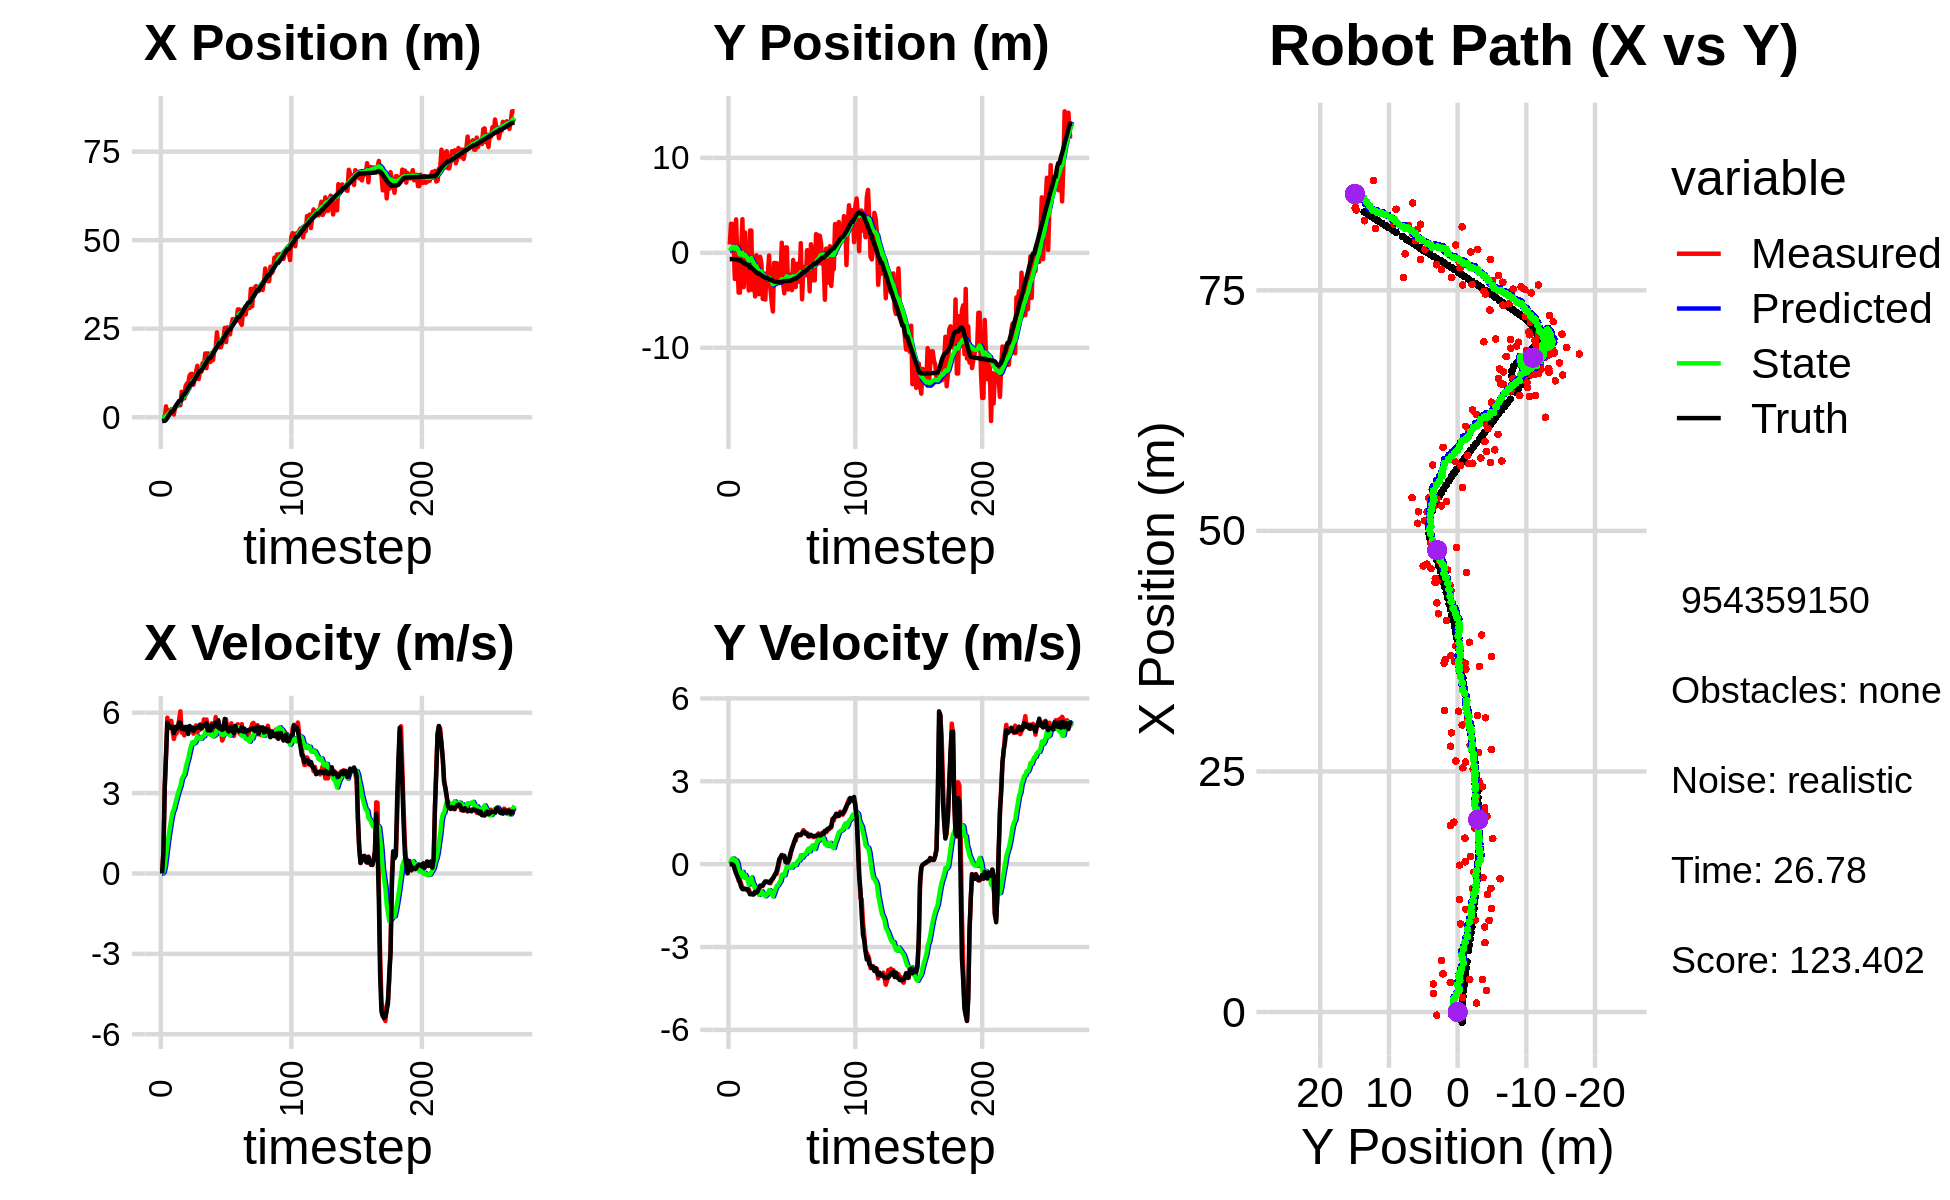

The table this chart was drawn from, first rows:
-1.019298031370456936e+00, 2.367652957043008932e+00, 0.000000000000000000e+00, 0.000000000000000000e+00, 0.000000000000000000e+00, 0.000000000000000000e+00, 0.000000000000000000e+00, 0.000000000000000000e+00, -5.451023086950732011e-02, 1.802192493843072785e-01, 0.000000000000000000e+00, 0.000000000000000000e+00, -1.069307446353354285e+00, -6.602925604791668457e-01, 0.000000000000000000e+00, 0.000000000000000000e+00, 0.000000000000000000e+00, -2.460361247358378023e-05
-2.331549521401177494e-01, 8.761275464515959621e-01, 0.000000000000000000e+00, -0.000000000000000000e+00, -5.451023086950732011e-02, 1.802192493843072785e-01, 0.000000000000000000e+00, 0.000000000000000000e+00, -6.373489063806096755e-02, 2.286708988136773590e-01, -1.807358836870657853e-03, 1.677691695034470160e-02, -1.069307446353354285e+00, -6.602925604791668457e-01, 0.000000000000000000e+00, 0.000000000000000000e+00, 0.000000000000000000e+00, 2.038950624410063028e-04
-3.239127994185287962e-01, 3.055581001025447829e+00, 7.909999917605885500e-01, -1.631354160806490364e-04, -6.391562652174803683e-02, 2.303485905087118424e-01, -1.807358836870657853e-03, 1.677691695034470160e-02, -6.141090087565934802e-02, 4.206292796413057533e-01, 4.756792587600079669e-02, 1.103069882521311162e-01, -1.035432934148989181e+00, -6.602934326521683328e-01, 8.000000000000000444e-01, 0.000000000000000000e+00, 8.000000119209289551e-01, 2.062394632957875729e-04
-3.239127994185287962e-01, 3.055581001025447829e+00, 3.200999907127655586e+00, -6.601725122159570348e-04, -5.665410828805926557e-02, 4.316599784665188788e-01, 4.756792587600079669e-02, 1.103069882521311162e-01, 1.763357964396174149e-02, 6.022727555272771038e-01, 2.625677413047571296e-01, 2.019332370511340291e-01, -1.035432934148989181e+00, -6.602934326521683328e-01, 3.200000000000000178e+00, -8.999999999999999320e-03, 3.200000047683715820e+00, 2.062394632957875729e-04
3.077213168598285531e+00, 1.070621634052647986e+00, 4.408904988269338077e+00, -2.893264619323227330e-02, 4.389035377443745167e-02, 6.224660792323905012e-01, 2.625677413047571296e-01, 2.019332370511340291e-01, 3.624329868115838127e-01, 6.415091162410139214e-01, 6.558366963280540807e-01, 2.006150555038927474e-01, -7.516843078655277566e-01, -6.609129666388966484e-01, 4.400000000000000355e+00, -4.200000000000000261e-02, 4.400000095367431641e+00, 6.562225986272096634e-03
9.299584632575673693e-01, -2.756160456223176958e+00, 5.814270301430281229e+00, -1.781820450031718628e-01, 4.280166564443892430e-01, 6.615706217914032461e-01, 6.558366963280540807e-01, 2.006150555038927474e-01, 6.632407450106441171e-01, 4.141009019782432299e-01, 1.046546531263284230e+00, 1.880323687689200440e-02, -1.951810116219496738e-01, -6.700262609225818844e-01, 5.631999999999999673e+00, -1.920000000000000040e-01, 5.635000228881835938e+00, 3.063605353236198425e-02
1.918047905424600907e+00, 3.518118824080914031e+00, 5.465438889383047893e+00, -3.060285866378547048e-01, 7.678953981369724957e-01, 4.159812256659324303e-01, 1.046546531263284230e+00, 1.880323687689200440e-02, 1.033609734944129110e+00, 6.087292248125957261e-01, 1.411275843991563805e+00, 1.367924999639393291e-01, 4.460123777787544652e-01, -6.960983613804441195e-01, 5.493000000000000327e+00, -3.300000000000000155e-01, 5.502999782562255859e+00, 5.593500658869743347e-02
1.493778765603880787e+00, -7.192365689132104167e-01, 5.630741695199815489e+00, -4.009647697724157966e-01, 1.174737319343285513e+00, 6.224084748089896424e-01, 1.411275843991563805e+00, 1.367924999639393291e-01, 1.391731535125824148e+00, 5.046964612119089200e-01, 1.727178452914601037e+00, 3.791740130975107537e-02, 9.716967346604939992e-01, -7.292612762192937081e-01, 5.435999999999999943e+00, -4.359999999999999987e-01, 5.453999996185302734e+00, 7.108993828296661377e-02
2.244125843287195998e+00, -4.193994317120015580e+00, 5.697833919369394096e+00, -6.062910570557404899e-01, 1.564449380417284319e+00, 5.084882013428839720e-01, 1.727178452914601037e+00, 3.791740130975107537e-02, 1.803281044079373618e+00, 1.560935792881180673e-01, 2.038696470205064060e+00, -2.239219494748216910e-01, 1.596700549047480155e+00, -7.819145065436534647e-01, 5.477999999999999758e+00, -5.460000000000000409e-01, 5.505000114440917969e+00, 1.060083955526351929e-01
2.244125843287195998e+00, -4.193994317120015580e+00, 5.333888333439024798e+00, -5.675645941354390267e-01, 2.007150691099880202e+00, 1.337013843406358871e-01, 2.038696470205064060e+00, -2.239219494748216910e-01, 2.188035549035730387e+00, -1.796286104632133229e-01, 2.279899885218268363e+00, -4.488421088800877423e-01, 1.596700549047480155e+00, -7.819145065436534647e-01, 5.466000000000000192e+00, -6.600000000000000311e-01, 5.505000114440917969e+00, 1.060083955526351929e-01
7.559474706710259673e-01, 4.090877811706631340e-01, 5.020618011778068102e+00, -7.271336296463088988e-01, 2.416025537557557001e+00, -2.245128213512221083e-01, 2.279899885218268363e+00, -4.488421088800877423e-01, 2.436718330163198498e+00, -1.948724827774347690e-01, 2.391601434072606835e+00, -4.349910780017617329e-01, 2.223577380575531670e+00, -8.596353502451618001e-01, 5.240000000000000213e+00, -8.259999999999999565e-01, 5.304999828338623047e+00, 1.438294351100921631e-01
2.912118725351731996e+00, 3.541693616314133486e+00, 5.228181860189691221e+00, -8.385345817176191874e-01, 2.675878473570459271e+00, -2.383715905776109534e-01, 2.391601434072606835e+00, -4.349910780017617329e-01, 2.838673548306057004e+00, 2.471677347753470366e-03, 2.595446447225797648e+00, -2.789212527529497665e-01, 2.835924029373568356e+00, -9.523659457974520404e-01, 5.472000000000000419e+00, -9.050000000000000266e-01, 5.546000003814697266e+00, 1.590329855680465698e-01
3.375453241788412218e+00, -3.613483947586705547e+00, 5.223043827408912598e+00, -8.820552417697079539e-01, 3.098218193028636769e+00, -2.542044792754150767e-02, 2.595446447225797648e+00, -2.789212527529497665e-01, 3.254352658699114276e+00, -3.038362288363509189e-01, 2.784718603566534334e+00, -4.801477136069643437e-01, 3.455110430677760469e+00, -1.054882806391812089e+00, 5.392000000000000348e+00, -9.090000000000000302e-01, 5.467999935150146484e+00, 1.672991067171096802e-01
3.960832238664417915e+00, 2.135454077465179790e+00, 5.399117778948268054e+00, -9.023319558038974675e-01, 3.532824519055767887e+00, -3.518510001970473478e-01, 2.784718603566534334e+00, -4.801477136069643437e-01, 3.700025646230552301e+00, -1.997899968758820588e-01, 2.978175180811826639e+00, -3.852403051273839418e-01, 3.972646594626607186e+00, -1.142088752762757897e+00, 5.456000000000000405e+00, -8.930000000000000160e-01, 5.527999877929687500e+00, 1.655953824520111084e-01
3.383532524087296434e+00, -1.757722776506092099e+00, 5.729171923601166228e+00, -9.100502413722965089e-01, 3.997843164311734920e+00, -2.383140273886204530e-01, 2.978175180811826639e+00, -3.852403051273839418e-01, 4.094935879927791511e+00, -3.697991316388574701e-01, 3.129054343703763230e+00, -4.826591102333981365e-01, 4.598241687258477484e+00, -1.244721930696520484e+00, 5.633000000000000007e+00, -8.950000000000000178e-01, 5.703000068664550781e+00, 1.575288772583007812e-01
3.383532524087296434e+00, -1.757722776506092099e+00, 6.052122666159668540e+00, -9.613493479684886989e-01, 4.407841314298167390e+00, -4.180650426621972948e-01, 3.129054343703763230e+00, -4.826591102333981365e-01, 4.482928857618357021e+00, -5.348090664628954993e-01, 3.269812099472312550e+00, -5.684732284827173077e-01, 4.598241687258477484e+00, -1.244721930696520484e+00, 5.629999999999999893e+00, -9.120000000000000329e-01, 5.703000068664550781e+00, 1.575288772583007812e-01
7.212266087902060363e+00, -3.966319780638318360e+00, 5.263627715254107109e+00, -9.058173827705878756e-01, 4.809910067565588143e+00, -5.916563893111672634e-01, 3.269812099472312550e+00, -5.684732284827173077e-01, 5.093507920921598320e+00, -8.438543641878243351e-01, 3.512518310860760717e+00, -7.409837164500580053e-01, 5.241714358785889871e+00, -1.349035721302878743e+00, 5.399000000000000021e+00, -9.919999999999999929e-01, 5.489999771118164062e+00, 1.704206913709640503e-01
5.353974342728756497e+00, 2.349066990496194940e+00, 5.278348272647360062e+00, -1.066427202249667916e+00, 5.444759752007674258e+00, -9.179527358328301023e-01, 3.512518310860760717e+00, -7.409837164500580053e-01, 5.529284199897438690e+00, -7.048523321193169711e-01, 3.620985259808855439e+00, -6.056136227720634313e-01, 6.386335253647298593e+00, -1.565592031874265544e+00, 5.461000000000000298e+00, -1.092000000000000082e+00, 5.568999767303466797e+00, 1.993544548749923706e-01
5.353974342728756497e+00, 2.349066990496194940e+00, 5.152883106559595028e+00, -1.041078464512122270e+00, 5.891382725878324678e+00, -7.654136943965232920e-01, 3.620985259808855439e+00, -6.056136227720634313e-01, 5.929963103074370245e+00, -5.679268217377332340e-01, 3.692706479302704903e+00, -4.827412597094863367e-01, 6.386335253647298593e+00, -1.565592031874265544e+00, 5.376999999999999780e+00, -1.078000000000000069e+00, 5.484000205993652344e+00, 1.993544548749923706e-01
8.835509061952295795e+00, -3.926380377909724828e+00, 5.466293709517027644e+00, -1.095561935538507559e+00, 6.299233751004640780e+00, -6.162009477086818343e-01, 3.692706479302704903e+00, -4.827412597094863367e-01, 6.582177237662298452e+00, -8.772985968411216584e-01, 3.925236791945225789e+00, -6.618861737378167742e-01, 7.002776980881788127e+00, -1.689684373026770769e+00, 5.469000000000000306e+00, -1.096000000000000085e+00, 5.578000068664550781e+00, 1.978006660938262939e-01
9.531152725336198728e+00, -2.564264755745123914e+00, 5.278973130993073859e+00, -1.058251762449204270e+00, 6.974700916856821031e+00, -9.434872142149033358e-01, 3.925236791945225789e+00, -6.618861737378167742e-01, 7.237617037829681799e+00, -1.075837630501965236e+00, 4.131711408580530431e+00, -7.534305200844279016e-01, 7.627702593649907215e+00, -1.814792614562471762e+00, 5.455000000000000071e+00, -1.096999999999999975e+00, 5.564000129699707031e+00, 1.978430747985839844e-01
9.519094706083079060e+00, -4.593972903478904968e+00, 5.292395658215935050e+00, -1.026365907400281774e+00, 7.650788178687735197e+00, -1.151180682510408060e+00, 4.131711408580530431e+00, -7.534305200844279016e-01, 7.851759010289055318e+00, -1.405533468573017419e+00, 4.293059234441269467e+00, -9.216229608098411852e-01, 8.255029559441338094e+00, -1.939908963166206091e+00, 5.205000000000000071e+00, -1.000999999999999890e+00, 5.300000190734863281e+00, 1.915543824434280396e-01
1.170990979662778386e+01, -2.516835738177627402e-01, 5.494249653951767343e+00, -1.035617031448271552e+00, 8.281064933733182087e+00, -1.497695764654001449e+00, 4.293059234441269467e+00, -9.216229608098411852e-01, 8.602253804751207156e+00, -1.415567101937502015e+00, 4.530534611868179518e+00, -8.703292096727889282e-01, 8.857938647176339941e+00, -2.055115801177414880e+00, 5.506000000000000227e+00, -1.030000000000000027e+00, 5.600999832153320312e+00, 1.863051950931549072e-01
1.223040664255538523e+01, -4.344883066057483312e+00, 5.431259737605353521e+00, -9.516370051502439642e-01, 9.055307265938024486e+00, -1.502600022904780896e+00, 4.530534611868179518e+00, -8.703292096727889282e-01, 9.341917917234155766e+00, -1.705843482776003839e+00, 4.736947722567758312e+00, -1.001853850431313919e+00, 9.487951160080122293e+00, -2.171017270635244856e+00, 5.429999999999999716e+00, -9.839999999999999858e-01, 5.518000125885009766e+00, 1.734540611505508423e-01
1.223040664255538523e+01, -4.344883066057483312e+00, 5.397770002742860562e+00, -9.457691084692668726e-01, 9.815612689490931686e+00, -1.806028867819135186e+00, 4.736947722567758312e+00, -1.001853850431313919e+00, 1.003236612701146946e+01, -1.981602300653321214e+00, 4.892267294182022219e+00, -1.113421961497481405e+00, 9.487951160080122293e+00, -2.171017270635244856e+00, 5.448000000000000398e+00, -8.629999999999999893e-01, 5.515999794006347656e+00, 1.734540611505508423e-01
9.161662220845453675e+00, -4.274539769434313463e-01, 5.216892571742523188e+00, -7.942042379096125870e-01, 1.052159285642967212e+01, -2.092944496803069487e+00, 4.892267294182022219e+00, -1.113421961497481405e+00, 1.043511513959190395e+01, -1.961378545146217789e+00, 4.848256318486501293e+00, -1.025168872537804310e+00, 1.011327922400521118e+01, -2.274057489379553765e+00, 5.326999999999999957e+00, -7.770000000000000240e-01, 5.383999824523925781e+00, 1.510770320892333984e-01
1.066926187272351889e+01, -1.196876626508246444e+00, 5.443594686952145878e+00, -7.926393169466768862e-01, 1.091994077144055453e+01, -2.063895432399998064e+00, 4.848256318486501293e+00, -1.025168872537804310e+00, 1.093132393174733252e+01, -1.992393296079775444e+00, 4.873460117021227944e+00, -9.765327223104769416e-01, 1.073220050351695676e+01, -2.365861040084731304e+00, 5.418000000000000149e+00, -7.940000000000000391e-01, 5.475999832153320312e+00, 1.445933580398559570e-01
1.284852397439282257e+01, -4.857551795117021953e+00, 5.524831399643498564e+00, -7.898084229146327129e-01, 1.141866994344945496e+01, -2.090046568310823361e+00, 4.873460117021227944e+00, -9.765327223104769416e-01, 1.156027275061206616e+01, -2.275616098674104304e+00, 4.981413292522574920e+00, -1.091978026432158577e+00, 1.135261905211997124e+01, -2.456354361781292184e+00, 5.416999999999999815e+00, -7.670000000000000151e-01, 5.471000194549560547e+00, 1.419940441846847534e-01
1.452064096976005736e+01, -2.372271995611062945e+00, 5.259906504864560794e+00, -6.824943281518673910e-01, 1.205841407986432401e+01, -2.384813901317320184e+00, 4.981413292522574920e+00, -1.091978026432158577e+00, 1.225925967585866516e+01, -2.365235707207141491e+00, 5.114842396265048663e+00, -1.074131115155861238e+00, 1.197525203278441097e+01, -2.542358976542385740e+00, 5.442000000000000171e+00, -6.919999999999999485e-01, 5.486000061035156250e+00, 1.290331631898880005e-01
1.076159155425243696e+01, -4.918911080928660695e+00, 5.343874176381608443e+00, -6.137196411138926555e-01, 1.277074391548516985e+01, -2.472648818722727793e+00, 5.114842396265048663e+00, -1.074131115155861238e+00, 1.263009769914939362e+01, -2.623181478573342940e+00, 5.034336227761435190e+00, -1.163419644692052390e+00, 1.260145938444871128e+01, -2.619309049647073451e+00, 5.469999999999999751e+00, -6.470000000000000195e-01, 5.507999897003173828e+00, 1.143444925546646118e-01
1.282761737756023201e+01, -2.178665679191552851e+00, 5.362671478121680657e+00, -6.252658875620109580e-01, 1.313353132192553652e+01, -2.739523443042548134e+00, 5.034336227761435190e+00, -1.163419644692052390e+00, 1.312705684426322073e+01, -2.675739648357095213e+00, 5.040300874694393585e+00, -1.115967436596363882e+00, 1.312848651409831824e+01, -2.680258494377579570e+00, 5.552999999999999936e+00, -6.460000000000000187e-01, 5.590000152587890625e+00, 1.160718798637390137e-01
1.282761737756023201e+01, -2.178665679191552851e+00, 5.560332333243644065e+00, -6.483123468721362359e-01, 1.363108693173266062e+01, -2.787336392016731779e+00, 5.040300874694393585e+00, -1.115967436596363882e+00, 1.359664245867964461e+01, -2.723453131868110777e+00, 5.034713388875315943e+00, -1.069433774436485907e+00, 1.312848651409831824e+01, -2.680258494377579570e+00, 5.403999999999999915e+00, -6.370000000000000107e-01, 5.440999984741210938e+00, 1.160718798637390137e-01
1.525936996964570369e+01, -2.803985888066074517e-01, 5.449119877796663403e+00, -6.521009402375571584e-01, 1.410011379756717531e+01, -2.830396509311759345e+00, 5.034713388875315943e+00, -1.069433774436485907e+00, 1.420908504360479618e+01, -2.632817110014584294e+00, 5.115059717502971282e+00, -9.391605194836970538e-01, 1.375781810328740740e+01, -2.753776055581468984e+00, 5.488000000000000433e+00, -6.770000000000000462e-01, 5.528999805450439453e+00, 1.191044598817825317e-01
1.397416058239175740e+01, -3.688133281368516148e+00, 5.749042368577859108e+00, -6.958387478603109688e-01, 1.472059101535509384e+01, -2.726733161962954011e+00, 5.115059717502971282e+00, -9.391605194836970538e-01, 1.469625365132812078e+01, -2.783065788285486342e+00, 5.119233032713242260e+00, -9.715235051827576518e-01, 1.438485133647657932e+01, -2.830569726327367253e+00, 5.514000000000000234e+00, -6.420000000000000151e-01, 5.551000118255615234e+00, 1.204496920108795166e-01
1.801931488526444625e+01, -5.109622221657799557e+00, 5.664892535711726573e+00, -5.944827068303902839e-01, 1.520817695459944474e+01, -2.880218138803761985e+00, 5.119233032713242260e+00, -9.715235051827576518e-01, 1.544904570975747937e+01, -3.019312160178809545e+00, 5.285534340971463685e+00, -1.054320561822148061e+00, 1.501813113701268598e+01, -2.903288584105934600e+00, 5.570999999999999730e+00, -5.540000000000000480e-01, 5.598000049591064453e+00, 1.045588627457618713e-01
1.385135722178231177e+01, -6.180961113188123690e+00, 5.746655613217920511e+00, -5.295178999517573537e-01, 1.597759914385462565e+01, -3.124744216361024396e+00, 5.285534340971463685e+00, -1.054320561822148061e+00, 1.583985635864557828e+01, -3.315051141713881488e+00, 5.213979947584605590e+00, -1.167431557092094785e+00, 1.555179393282430489e+01, -2.956417303999129498e+00, 5.615000000000000213e+00, -5.180000000000000160e-01, 5.638999938964843750e+00, 9.188420325517654419e-02
1.806559658069890162e+01, -1.062167388109953814e+00, 5.349667223935002269e+00, -4.309880493975528637e-01, 1.636125435340403911e+01, -3.431794297423091056e+00, 5.213979947584605590e+00, -1.167431557092094785e+00, 1.649736039043141034e+01, -3.232650576803146603e+00, 5.302687146618387359e+00, -1.032277829682407333e+00, 1.619215190455183873e+01, -3.012194615311967638e+00, 5.339000000000000412e+00, -4.299999999999999933e-01, 5.355999946594238281e+00, 8.038990199565887451e-02
1.561023533358093474e+01, -1.092097144692055100e+00, 5.510367495580137387e+00, -3.582349118730593363e-01, 1.702762910509325067e+01, -3.335878359771387469e+00, 5.302687146618387359e+00, -1.032277829682407333e+00, 1.693073573587289005e+01, -3.148405900158520510e+00, 5.248805699727717489e+00, -9.053362017380335303e-01, 1.680776393406786440e+01, -3.058813553678390917e+00, 5.416999999999999815e+00, -3.529999999999999805e-01, 5.428999900817871094e+00, 6.491971760988235474e-02
1.561023533358093474e+01, -1.092097144692055100e+00, 5.386628634816580607e+00, -3.501905155752696452e-01, 1.745561630584566259e+01, -3.238939520332323685e+00, 5.248805699727717489e+00, -9.053362017380335303e-01, 1.732272602808824757e+01, -3.063649704664690443e+00, 5.170431001653715164e+00, -7.876555478686695366e-01, 1.680776393406786440e+01, -3.058813553678390917e+00, 5.334999999999999964e+00, -2.439999999999999947e-01, 5.340000152587890625e+00, 6.491971760988235474e-02
1.811872112747384378e+01, -3.193868268343137640e+00, 5.604836726824531823e+00, -1.557332782817492378e-01, 1.783976912825361794e+01, -3.142415259451557308e+00, 5.170431001653715164e+00, -7.876555478686695366e-01, 1.788299949985981030e+01, -3.117548863351307986e+00, 5.210526086462993867e+00, -7.637229584669672500e-01, 1.742486560344119439e+01, -3.089317065516844263e+00, 5.546999999999999709e+00, -6.300000000000000044e-02, 5.546999931335449219e+00, 2.777836844325065613e-02
1.615748345853543100e+01, -1.858404260305001054e+00, 5.363666203444906522e+00, 5.982624955622173335e-02, 1.840405210850611084e+01, -3.193921159198004567e+00, 5.210526086462993867e+00, -7.637229584669672500e-01, 1.824152798545429732e+01, -3.063377582908429986e+00, 5.114207164201476807e+00, -6.707427260078008269e-01, 1.805391681236991630e+01, -3.097626906008607683e+00, 5.461000000000000298e+00, 1.759999999999999898e-01, 5.464000225067138672e+00, -1.115352194756269455e-02
1.906871843354271689e+01, -2.549356621107190968e+00, 5.358499084631951348e+00, 2.196717092317648223e-01, 1.875294870187444474e+01, -3.130451855509210013e+00, 5.114207164201476807e+00, -6.707427260078008269e-01, 1.878930439945011699e+01, -3.049709859671978052e+00, 5.144239992085893221e+00, -6.082508219672735361e-01, 1.857823550720528871e+01, -3.084365110491168238e+00, 5.519000000000000128e+00, 2.489999999999999991e-01, 5.525000095367431641e+00, -4.097206518054008484e-02
1.936974838389551934e+01, 1.063606518853283056e+00, 5.837405037005860109e+00, 3.348325871668805243e-01, 1.930372839865870560e+01, -3.110534941868705605e+00, 5.144239992085893221e+00, -6.082508219672735361e-01, 1.934396720569278116e+01, -2.776038142314538160e+00, 5.190363402859273556e+00, -3.853252408766562054e-01, 1.921096217645462190e+01, -3.053322534918613052e+00, 5.628999999999999559e+00, 3.220000000000000084e-01, 5.638999938964843750e+00, -5.729705095291137695e-02
2.397578990497124352e+01, -3.112909492725826510e+00, 5.410258862454392137e+00, 2.701593186789875700e-01, 1.986300354597871021e+01, -2.814570666402203880e+00, 5.190363402859273556e+00, -3.853252408766562054e-01, 2.018596061776054640e+01, -2.805954291396095535e+00, 5.397733766341721307e+00, -3.713180233720855261e-01, 1.985536754114728097e+01, -3.017819385813001354e+00, 5.482000000000000206e+00, 2.740000000000000213e-01, 5.488999843597412109e+00, -4.989319667220115662e-02
2.032929062867213688e+01, -4.268051486842626474e+00, 5.697537172257089999e+00, 2.714518875060873970e-01, 2.072573399439471942e+01, -2.843086093733304232e+00, 5.397733766341721307e+00, -3.713180233720855261e-01, 2.071091939948563265e+01, -2.913865041798175959e+00, 5.397664687026895614e+00, -4.074532914918745918e-01, 2.049446761632014713e+01, -2.985027532707349440e+00, 5.717999999999999972e+00, 3.049999999999999933e-01, 5.725999832153320312e+00, -4.760772362351417542e-02
1.973398160990854322e+01, 5.673935591901021480e-01, 5.497583716493901207e+00, 6.766737843852434209e-02, 2.125068586818832372e+01, -2.954610370947363229e+00, 5.397664687026895614e+00, -4.074532914918745918e-01, 2.114078772655885885e+01, -2.686857040983680278e+00, 5.332423918102877636e+00, -2.326940424742646174e-01, 2.103044307274828384e+01, -2.967488270814206519e+00, 5.405999999999999694e+00, 9.199999999999999845e-02, 5.407000064849853516e+00, -1.230794563889503479e-02
1.973398160990854322e+01, 5.673935591901021480e-01, 5.417589852126609706e+00, 6.668276858589737566e-02, 2.167403011836914573e+01, -2.710126445231106906e+00, 5.332423918102877636e+00, -2.326940424742646174e-01, 2.153128989405787053e+01, -2.467391307599850592e+00, 5.246326729005527767e+00, -7.598663892063478587e-02, 2.103044307274828384e+01, -2.967488270814206519e+00, 5.482000000000000206e+00, 5.600000000000000117e-02, 5.481999874114990234e+00, -1.230794563889503479e-02
2.089257347600224435e+01, -3.861504357271509313e+00, 4.961636308111251559e+00, 6.006734582619216445e-02, 2.205592256695842224e+01, -2.474989971491913909e+00, 5.246326729005527767e+00, -7.598663892063478587e-02, 2.195326267057564351e+01, -2.565860852997388974e+00, 5.173861768371211589e+00, -1.314010386284807375e-01, 2.165548408024206140e+01, -2.961370687628654075e+00, 5.360000000000000320e+00, 9.299999999999999933e-02, 5.360000133514404297e+00, -1.210576668381690979e-02
2.242856669450828022e+01, -2.761607852098603377e+00, 5.068282607875307377e+00, 1.659922064852233370e-01, 2.247064884741276458e+01, -2.579000956860237004e+00, 5.173861768371211589e+00, -1.314010386284807375e-01, 2.246209240921894335e+01, -2.578404458836772051e+00, 5.165327410772052374e+00, -1.271292931757118660e-01, 2.227522265898170417e+01, -2.949217539164343815e+00, 5.392999999999999794e+00, 2.280000000000000082e-01, 5.397999763488769531e+00, -3.273947164416313171e-02
2.523954379573714490e+01, -2.273956459654156603e+00, 5.675147130200485890e+00, 3.511403930511797222e-01, 2.297862515029614983e+01, -2.591117388154343448e+00, 5.165327410772052374e+00, -1.271292931757118660e-01, 2.317593047608574608e+01, -2.547433408838072122e+00, 5.303463687129207571e+00, -9.336674235263975330e-02, 2.289333331622480827e+01, -2.921508055534569159e+00, 5.769000000000000128e+00, 4.299999999999999933e-01, 5.784999847412109375e+00, -6.179457902908325195e-02
2.122624909899624868e+01, -3.928275329038472652e+00, 5.756050924634981136e+00, 5.977029597719900611e-01, 2.370627684479866559e+01, -2.556770083073335975e+00, 5.303463687129207571e+00, -9.336674235263975330e-02, 2.354127841932806930e+01, -2.621637123562862381e+00, 5.214733239748192695e+00, -1.251404678481686239e-01, 2.355244719994746916e+01, -2.869737130429201866e+00, 5.520999999999999908e+00, 5.360000000000000320e-01, 5.546999931335449219e+00, -1.034682467579841614e-01
2.538568758996399666e+01, -7.514231016052028700e-01, 5.297533877070866204e+00, 6.800122623946114331e-01, 2.406275174330288991e+01, -2.634151170347679205e+00, 5.214733239748192695e+00, -1.251404678481686239e-01, 2.416724735300309845e+01, -2.466275105818140467e+00, 5.282186966759072178e+00, -8.921675754714072926e-03, 2.407747829007300666e+01, -2.809795838752870978e+00, 5.370000000000000107e+00, 6.889999999999999458e-01, 5.414000034332275391e+00, -1.276657879352569580e-01
2.340432834619578628e+01, -3.599625092712641194e+00, 5.296932694559013832e+00, 8.327952368892066470e-01, 2.469546604967900549e+01, -2.467167273393612081e+00, 5.282186966759072178e+00, -8.921675754714072926e-03, 2.459833901850947413e+01, -2.508543072348135894e+00, 5.222284725095618363e+00, -2.393407188841427391e-02, 2.469086825908194882e+01, -2.724272232578195840e+00, 5.296999999999999709e+00, 8.319999999999999618e-01, 5.361999988555908203e+00, -1.559455990791320801e-01
2.340432834619578628e+01, -3.599625092712641194e+00, 5.377937414798023674e+00, 8.455309745454328008e-01, 2.512056749101903463e+01, -2.510936479536977295e+00, 5.222284725095618363e+00, -2.393407188841427391e-02, 2.499837702090252733e+01, -2.548003972356307933e+00, 5.151103356447125137e+00, -3.587052366010986398e-02, 2.469086825908194882e+01, -2.724272232578195840e+00, 5.408000000000000362e+00, 9.589999999999999636e-01, 5.492000102996826172e+00, -1.559455990791320801e-01
2.597860163468353534e+01, -1.151608805759490872e+00, 5.604126949021546622e+00, 1.057341440802508137e+00, 2.551348735654724109e+01, -2.551591024722319023e+00, 5.151103356447125137e+00, -3.587052366010986398e-02, 2.557177194046174762e+01, -2.404540474381855031e+00, 5.201127322217478088e+00, 7.102047687971313472e-02, 2.530472934235351090e+01, -2.618071537091937184e+00, 5.475999999999999979e+00, 1.048999999999999932e+00, 5.574999809265136719e+00, -1.864798367023468018e-01
2.772170269482238325e+01, -1.836892943987625149e+00, 5.395972960403243590e+00, 1.064648209784367694e+00, 2.609188467268349498e+01, -2.397438426693883518e+00, 5.201127322217478088e+00, 7.102047687971313472e-02, 2.622533868208138941e+01, -2.313576369220098350e+00, 5.289990563558220948e+00, 1.368329703924935359e-01, 2.593081843852649726e+01, -2.498123030918225407e+00, 5.320999999999999730e+00, 1.078000000000000069e+00, 5.428999900817871094e+00, -1.948021203279495239e-01
2.696458959576347780e+01, -3.054187994517229665e+00, 5.131010749818995187e+00, 1.038246157294955951e+00, 2.675433773843721141e+01, -2.299893072180848819e+00, 5.289990563558220948e+00, 1.368329703924935359e-01, 2.676219563825147318e+01, -2.312137207374187486e+00, 5.290027684927790297e+00, 1.409417496078863852e-01, 2.644290339971743720e+01, -2.395229202659542089e+00, 5.230000000000000426e+00, 1.054999999999999938e+00, 5.335999965667724609e+00, -1.996515542268753052e-01
2.762136811011339788e+01, 1.016827839542990164e+00, 5.371413589521407239e+00, 1.044366499961706385e+00, 2.729119840674425390e+01, -2.298043032413398912e+00, 5.290027684927790297e+00, 1.409417496078863852e-01, 2.732036398244742159e+01, -2.025597528008307169e+00, 5.310630968229532733e+00, 3.242828818732957918e-01, 2.704489886816040212e+01, -2.274913769163226185e+00, 5.508000000000000007e+00, 1.062999999999999945e+00, 5.609000205993652344e+00, -1.920345574617385864e-01
2.727210927066112944e+01, -4.899509173246506144e+00, 5.501767577994277403e+00, 1.126947864223664109e+00, 2.785142707927037620e+01, -1.993169239820977490e+00, 5.310630968229532733e+00, 3.242828818732957918e-01, 2.781722611103801768e+01, -2.160365943152934953e+00, 5.295205088408409644e+00, 2.295577257163916585e-01, 2.766933810740967559e+01, -2.152729254690455285e+00, 5.339999999999999858e+00, 1.112000000000000099e+00, 5.453999996185302734e+00, -2.020390778779983521e-01
3.044159805791436213e+01, -1.497778993240036494e+00, 5.570071668355089933e+00, 1.233420341519481989e+00, 2.834674661987885713e+01, -2.137410170581295787e+00, 5.295205088408409644e+00, 2.295577257163916585e-01, 2.851952028983362197e+01, -2.047559123311758267e+00, 5.410939942381070900e+00, 2.992782394293921899e-01, 2.828265130557673501e+01, -2.022205811332894232e+00, 5.349000000000000199e+00, 1.165000000000000036e+00, 5.474999904632568359e+00, -2.179206162691116333e-01
3.044159805791436213e+01, -1.497778993240036494e+00, 5.247876532478494838e+00, 1.162074395149247374e+00, 2.906061428407172897e+01, -2.017631299368819242e+00, 5.410939942381070900e+00, 2.992782394293921899e-01, 2.915701344787793303e+01, -1.942497556223890864e+00, 5.465869865712170039e+00, 3.578856825414225562e-01, 2.828265130557673501e+01, -2.022205811332894232e+00, 5.307000000000000384e+00, 1.171000000000000041e+00, 5.434999942779541016e+00, -2.179206162691116333e-01
... 211 more rows
